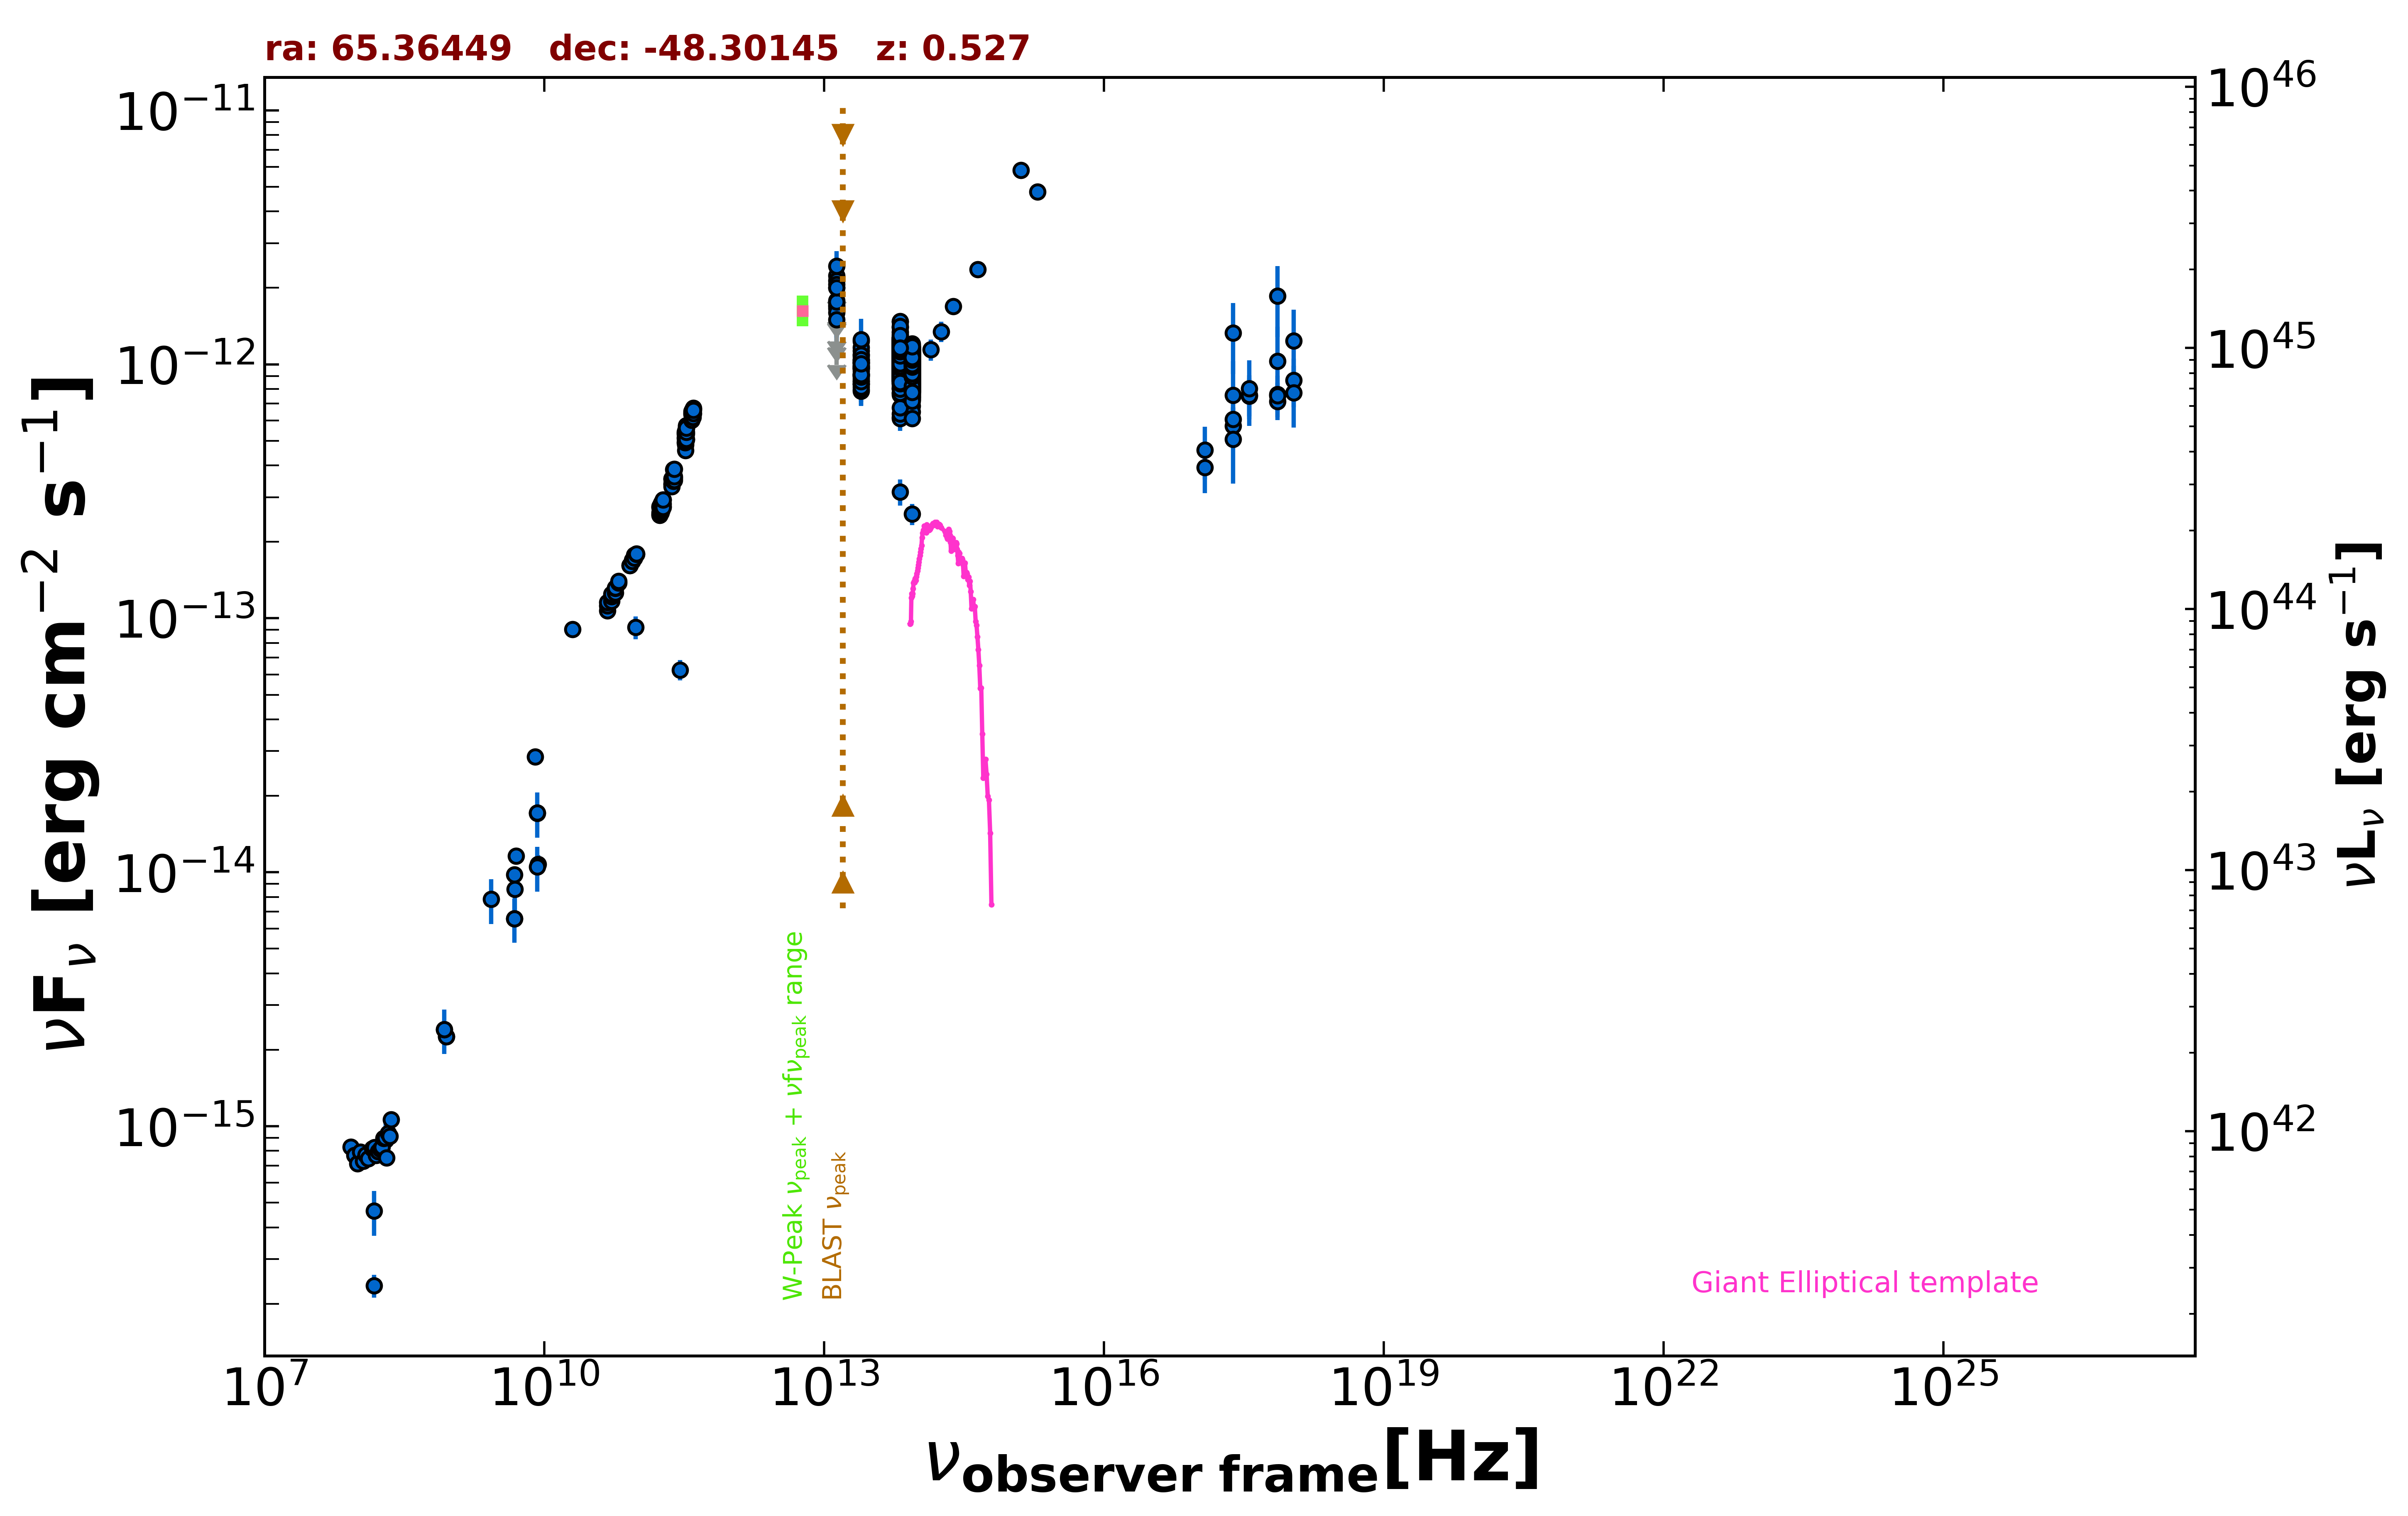

Values plotted in this chart, from the file beside it:
freq., flux, err_flux, MJD_start, MJD_end, flag, catalog, reference
8.870e+08, 2.258e-15, 1.635e-16, 55000, 55000, , RACS, Hale et al. 2021  PASA  38  e058
8.870e+08, 2.258e-15, 1.635e-16, 55000, 55000, , RACS, Hale et al. 2021  PASA  38  e058
8.430e+08, 2.401e-15, 7.250e-17, 55000, 55000, , SUMSS, Manch et al. 2003  MNRAS  342  1117
2.418e+17, 7.556e-13, 2.743e-13, 55000, 55000, , XMMSL2, Saxton et al. 2008  A&A  480  611
7.253e+17, 1.029e-12, 3.771e-13, 55000, 55000, , XMMSL2, Saxton et al. 2008  A&A  480  611
2.418e+17, 1.330e-12, 4.138e-13, 55000, 55000, , XMMSL2, Saxton et al. 2008  A&A  480  611
7.253e+17, 1.861e-12, 5.795e-13, 55000, 55000, , XMMSL2, Saxton et al. 2008  A&A  480  611
2.418e+17, 5.719e-13, 1.042e-13, 58392, 58412, , 1OUSX, Giommi et al. in preparation
1.209e+17, 3.926e-13, 8.130e-14, 58392, 58412, , 1OUSX, Giommi et al. in preparation
3.627e+17, 7.511e-13, 1.271e-13, 58392, 58412, , 1OUSX, Giommi et al. in preparation
7.253e+17, 7.606e-13, 8.570e-14, 58392, 58412, , 1OUSX, Giommi et al. in preparation
1.088e+18, 8.659e-13, 1.880e-13, 58392, 58412, , 1OUSX, Giommi et al. in preparation
1.500e+08, 2.358e-16, 2.430e-17, 55000, 55000, , TGSS150, Intema et al. 2017  A&A  598  A781
5.000e+09, 1.160e-14, 6.000e-16, 55000, 55000, , AT20G, Murphy et al. 2010  MNRAS  402  2403
8.000e+09, 2.848e-14, 1.440e-15, 55000, 55000, , AT20G, Murphy et al. 2010  MNRAS  402  2403
2.000e+10, 9.040e-14, 4.400e-15, 55000, 55000, , AT20G, Murphy et al. 2010  MNRAS  402  2403
4.800e+09, 6.576e-15, 3.360e-16, 55000, 55000, , ATPMN, McConnell et al. 2012  MNRAS  422  1527
8.600e+09, 1.075e-14, 9.480e-16, 55000, 55000, , ATPMN, McConnell et al. 2012  MNRAS  422  1527
8.400e+09, 1.710e-14, 0.000e+00, 55000, 55000, , CRATES, Healey et al. 2007  ApJS  171  61
4.800e+09, 9.792e-15, 6.260e-16, 55000, 55000, , PMN, Griffith et al. 1993-1996  VizieR  VIII/…
2.850e+11, 6.269e-14, 5.700e-15, 56932, 56932, , ALMA, Bonato et al. 2019  MNRAS  485  1188
9.504e+10, 9.219e-14, 9.510e-15, 56932, 56932, , ALMA, Bonato et al. 2019  MNRAS  485  1188
1.389e+14, 1.143e-12, 1.095e-13, 55000, 55000, , 2MASS, Skrutskie et al. 2006  AJ  131  1163
1.804e+14, 1.347e-12, 1.230e-13, 55000, 55000, , 2MASS, Skrutskie et al. 2006  AJ  131  1163
2.427e+14, 1.691e-12, 1.245e-13, 55000, 55000, , 2MASS, Skrutskie et al. 2006  AJ  131  1163
8.817e+13, 1.037e-12, 3.500e-15, 55000, 55000, , UNWISE, Schlafly et al. 2019  ApJS  240  30
6.517e+13, 1.113e-12, 4.500e-15, 55000, 55000, , UNWISE, Schlafly et al. 2019  ApJS  240  30
8.817e+13, 1.033e-12, 2.200e-14, 55000, 55000, , WISE, Wright et al. 2010  AJ  140  1868
6.517e+13, 1.178e-12, 2.300e-14, 55000, 55000, , WISE, Wright et al. 2010  AJ  140  1868
2.498e+13, 9.681e-13, 3.125e-14, 55000, 55000, , WISE, Wright et al. 2010  AJ  140  1868
1.363e+13, 1.324e-12, 9.250e-14, 55000, 55000, , WISE, Wright et al. 2010  AJ  140  1868
8.817e+13, 9.403e-13, 3.555e-14, 56686, 56686, , NEOWISE, Mainzer et al. 2014  ApJ  792  30
6.517e+13, 1.059e-12, 4.950e-14, 56686, 56686, , NEOWISE, Mainzer et al. 2014  ApJ  792  30
8.817e+13, 1.118e-12, 4.100e-14, 56687, 56687, , NEOWISE, Mainzer et al. 2014  ApJ  792  30
6.517e+13, 1.247e-12, 4.900e-14, 56687, 56687, , NEOWISE, Mainzer et al. 2014  ApJ  792  30
8.817e+13, 1.041e-12, 3.450e-14, 56687, 56687, , NEOWISE, Mainzer et al. 2014  ApJ  792  30
6.517e+13, 1.033e-12, 7.035e-14, 56687, 56687, , NEOWISE, Mainzer et al. 2014  ApJ  792  30
8.817e+13, 1.110e-12, 3.850e-14, 56686, 56686, , NEOWISE, Mainzer et al. 2014  ApJ  792  30
6.517e+13, 1.126e-12, 4.750e-14, 56686, 56686, , NEOWISE, Mainzer et al. 2014  ApJ  792  30
8.817e+13, 1.159e-12, 4.150e-14, 56686, 56686, , NEOWISE, Mainzer et al. 2014  ApJ  792  30
6.517e+13, 1.201e-12, 6.000e-14, 56686, 56686, , NEOWISE, Mainzer et al. 2014  ApJ  792  30
8.817e+13, 1.077e-12, 3.950e-14, 56687, 56687, , NEOWISE, Mainzer et al. 2014  ApJ  792  30
6.517e+13, 1.178e-12, 5.000e-14, 56687, 56687, , NEOWISE, Mainzer et al. 2014  ApJ  792  30
8.817e+13, 1.018e-12, 4.510e-14, 56686, 56686, , NEOWISE, Mainzer et al. 2014  ApJ  792  30
6.517e+13, 1.111e-12, 4.600e-14, 56686, 56686, , NEOWISE, Mainzer et al. 2014  ApJ  792  30
8.817e+13, 1.114e-12, 3.550e-14, 56687, 56687, , NEOWISE, Mainzer et al. 2014  ApJ  792  30
6.517e+13, 1.109e-12, 4.700e-14, 56687, 56687, , NEOWISE, Mainzer et al. 2014  ApJ  792  30
8.817e+13, 1.005e-12, 3.445e-14, 56688, 56688, , NEOWISE, Mainzer et al. 2014  ApJ  792  30
6.517e+13, 1.090e-12, 5.450e-14, 56688, 56688, , NEOWISE, Mainzer et al. 2014  ApJ  792  30
8.817e+13, 1.059e-12, 3.550e-14, 56686, 56686, , NEOWISE, Mainzer et al. 2014  ApJ  792  30
6.517e+13, 1.079e-12, 5.350e-14, 56686, 56686, , NEOWISE, Mainzer et al. 2014  ApJ  792  30
8.817e+13, 1.081e-12, 4.050e-14, 56686, 56686, , NEOWISE, Mainzer et al. 2014  ApJ  792  30
6.517e+13, 1.169e-12, 4.700e-14, 56686, 56686, , NEOWISE, Mainzer et al. 2014  ApJ  792  30
8.817e+13, 1.054e-12, 3.500e-14, 56688, 56688, , NEOWISE, Mainzer et al. 2014  ApJ  792  30
6.517e+13, 1.060e-12, 5.150e-14, 56688, 56688, , NEOWISE, Mainzer et al. 2014  ApJ  792  30
8.817e+13, 9.569e-13, 5.830e-14, 56687, 56687, , NEOWISE, Mainzer et al. 2014  ApJ  792  30
6.517e+13, 1.054e-12, 5.250e-14, 56687, 56687, , NEOWISE, Mainzer et al. 2014  ApJ  792  30
8.817e+13, 1.112e-12, 3.650e-14, 56688, 56688, , NEOWISE, Mainzer et al. 2014  ApJ  792  30
6.517e+13, 1.112e-12, 4.600e-14, 56688, 56688, , NEOWISE, Mainzer et al. 2014  ApJ  792  30
8.817e+13, 1.078e-12, 4.250e-14, 56687, 56687, , NEOWISE, Mainzer et al. 2014  ApJ  792  30
... 1,450 more rows
